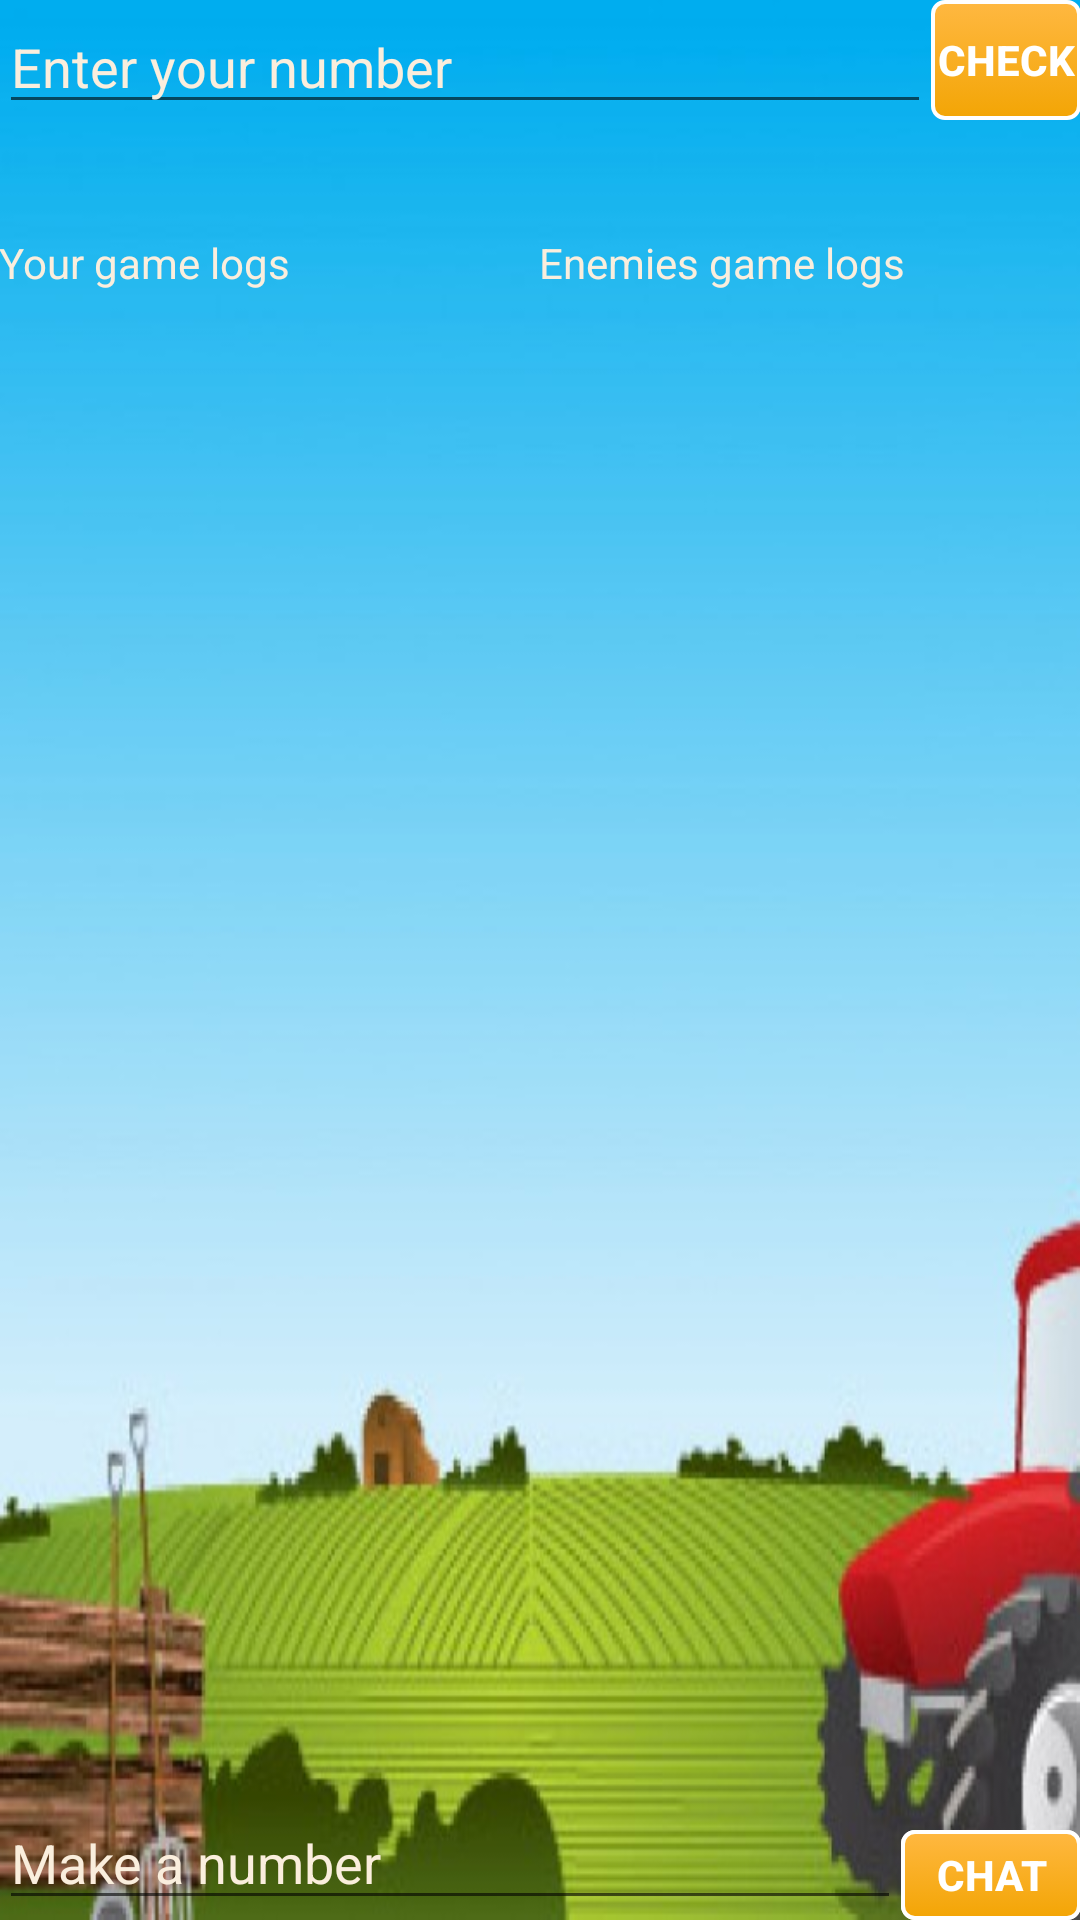

Here is an Android app screen rendered from its layout file. Give the layout XML and the strings, colors and styles it references.
<!-- AndroidManifest.xml: application theme myTheme2 -->
<!-- res/layout/fragment_game.xml -->
<RelativeLayout
        xmlns:android="http://schemas.android.com/apk/res/android"
        xmlns:tools="http://schemas.android.com/tools"
        android:layout_width="match_parent"
        android:layout_height="match_parent"
        android:paddingLeft="@dimen/activity_horizontal_margin"
        android:paddingRight="@dimen/activity_horizontal_margin"
        android:paddingTop="@dimen/activity_vertical_margin"
        android:paddingBottom="@dimen/activity_vertical_margin"
        android:id="@+id/game_fragment_relative"
        android:background="@drawable/ferma"
        tools:context="com.fupm.skeb.androidclient.GameFragment">

        <EditText
            android:layout_width="wrap_content"
            android:layout_height="wrap_content"
            android:inputType="number"
            android:ems="4"
            android:id="@+id/tryNumber"
            android:hint="@string/tryNumber"
            android:layout_alignParentTop="true"
            android:layout_alignParentLeft="true"
            android:layout_alignParentStart="true"

            android:layout_toStartOf="@+id/buttonSet"
            android:layout_toLeftOf="@+id/buttonSet"
            android:textColor="#FAEEDD"
            android:textColorHint="#FAEEDD" />

        <Button
            android:layout_width="50sp"
            android:layout_height="40sp"
            android:text="@string/check"
            android:id="@+id/buttonSet"
            android:layout_alignParentTop="true"
            android:layout_alignParentRight="true"
            android:layout_alignParentEnd="true" />





        <Button
            android:layout_width="60sp"
            android:layout_height="30sp"
            android:text="@string/riddle"
            android:id="@+id/buttonRiddle"
            android:layout_alignParentBottom="true"
            android:layout_alignRight="@+id/buttonSet"
            android:layout_alignEnd="@+id/buttonSet" />

        <EditText
            android:layout_width="wrap_content"
            android:layout_height="wrap_content"
            android:inputType="number"
            android:ems="4"
            android:id="@+id/setRiddle"
            android:hint="@string/makeRiddle"
            android:layout_alignParentBottom="true"
            android:layout_toLeftOf="@+id/buttonRiddle"
            android:layout_alignParentLeft="true"
            android:layout_alignParentStart="true"
            android:textColorHint="#FAEEDD"
            android:textColor="#FAEEDD" />

        <ScrollView
            android:layout_width="180sp"
            android:layout_height="380sp"
            android:id="@+id/scrollView1"
            android:layout_below="@+id/buttonSet"
            android:layout_marginTop="38dp">

            <TextView
                android:layout_width="wrap_content"
                android:layout_height="wrap_content"
                android:text="@string/log"
                android:id="@+id/ownLog"
                android:textColor="#FAEEDD"
                android:textColorHint="#FAEEDD" />
        </ScrollView>

        <ScrollView
            android:layout_width="140sp"
            android:layout_height="380sp"
            android:id="@+id/scrollView2"
            android:layout_alignTop="@+id/scrollView1"
            android:layout_alignRight="@+id/buttonRiddle"
            android:layout_alignEnd="@+id/buttonRiddle"
            android:layout_toEndOf="@+id/scrollView1">

            <TextView
                android:layout_width="wrap_content"
                android:layout_height="wrap_content"
                android:text="@string/log2"
                android:id="@+id/enemyLog"
                android:textColorHint="#FAEEDD"
                android:textColor="#FAEEDD" />
        </ScrollView>

        <Button
            android:layout_width="60sp"
            android:layout_height="30sp"
            android:text="@string/Chat"
            android:id="@+id/buttonChat"
            android:layout_alignParentBottom="true"
            android:layout_alignParentRight="true"
            android:layout_alignParentEnd="true" />

 </RelativeLayout>
<!-- resources referenced by this layout -->
<resources>
  <!-- drawable ferma: jpg bitmap (drawable, 43220 bytes) -->
  <string name="Chat">Chat</string>
  <string name="check">Check</string>
  <string name="log">Your game logs</string>
  <string name="log2">Enemies game logs</string>
  <string name="makeRiddle">Make a number</string>
  <string name="riddle">Riddle</string>
  <string name="tryNumber">Enter your number</string>
  <style name="myTheme2" parent="Theme.AppCompat.Light.DarkActionBar">
          <item name="android:buttonStyle">@style/ThemeButton2</item>
  
      </style>
  <style name="ThemeButton2" parent="Base.TextAppearance.AppCompat.Button">
          <item name="android:background">@drawable/button2</item>
          <item name="android:gravity">center</item>
          <item name="android:textColor">#FFFFFF</item>
          <item name="android:textStyle">bold</item>
      </style>
  <!-- drawable button2 (drawable) -->
  <?xml version="1.0" encoding="utf-8"?>
  <selector xmlns:android="http://schemas.android.com/apk/res/android">
      <item android:drawable="@drawable/button_pressed2" android:state_pressed="true"/>
      <item android:drawable="@drawable/hbutton_normal2"/>
  </selector>
  <!-- drawable button_pressed2 (drawable) -->
  <?xml version="1.0" encoding="utf-8"?>
  <shape xmlns:android="http://schemas.android.com/apk/res/android" android:shape="rectangle" >
      <corners android:radius="12px" />
      <gradient
          android:angle="270"
          android:endColor="#B57900"
          android:startColor="#F28500"
          android:type="linear" />
      <stroke
          android:width="2px"
          android:color="#1C1C1C" />
  </shape>
  <!-- drawable hbutton_normal2 (drawable) -->
  <?xml version="1.0" encoding="utf-8"?>
  <shape xmlns:android="http://schemas.android.com/apk/res/android" android:shape="rectangle" >
      <corners android:radius="12px" />
      <gradient
          android:angle="90"
          android:endColor="#FFB841"
          android:startColor="#F3A505"
          android:type="linear" />
      <stroke
          android:width="4px"
          android:color="#FFFFFF" />
  </shape>
</resources>
